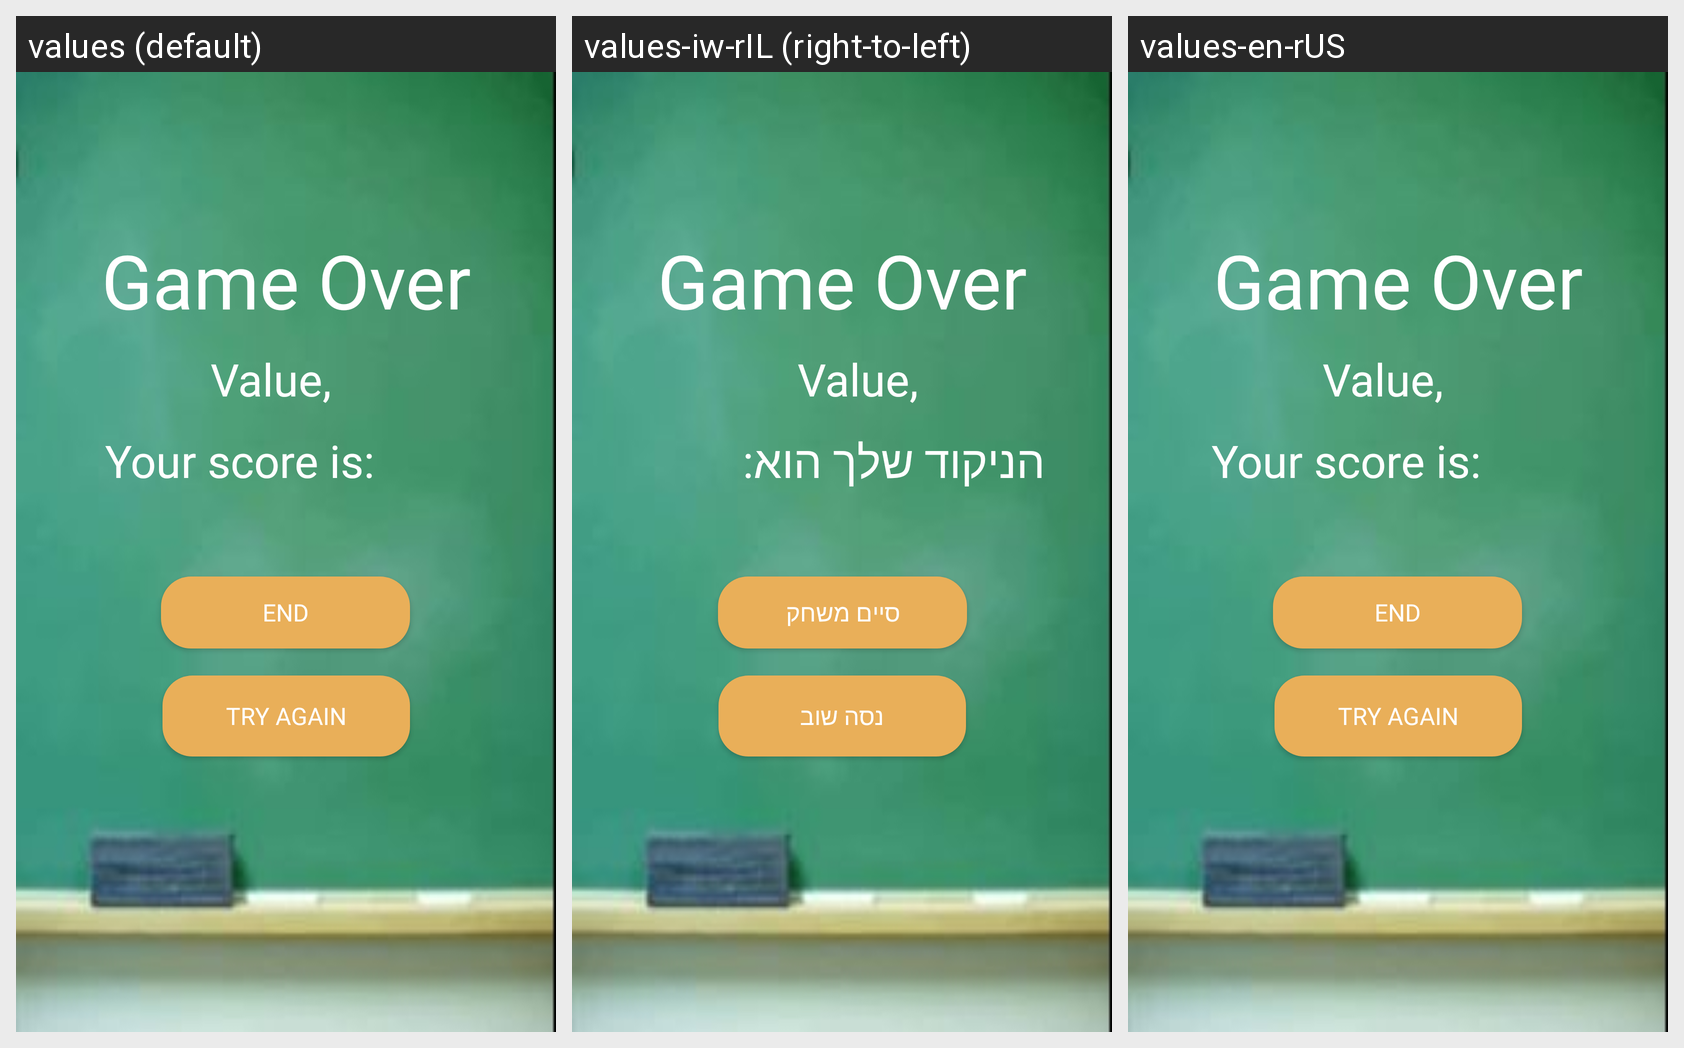

For this localized Android screen grid, give each drawn string resource with its value in every locale shown.
Android screen res/layout/activity_result.xml rendered under 3 locales, left to right: values (default), values-iw-rIL (right-to-left), values-en-rUS. Device: Nexus 5 (rendered at 1080×1920; each locale shown at half size, 540×960, under a caption strip naming it); theme Theme.MathMe_01.
Strings drawn on this screen, with the default value and each locale's value (text and hints the layout hard-codes, and strings that could not be matched under every locale, appear in the picture but are not listed):

yourScore
  values: Your score is:
  values-iw-rIL: הניקוד שלך הוא: 
  values-en-rUS: Your score is: 

tryAgain
  values: Try Again
  values-iw-rIL: נסה שוב
  values-en-rUS: Try Again

EndGame
  values: End
  values-iw-rIL: סיים משחק
  values-en-rUS: End

PASSNICKNAME
  values: Value,
  values-iw-rIL: Value,  [not translated; the default value is used]
  values-en-rUS: Value,  [not translated; the default value is used]
